Run: headless pygame with SDL's dummy video driver; simulated clock (each Clock.tick advances the game by its frame time, no real sleeping); random seed 0; keys injected as events and as key.get_pressed() state; no mouse input.
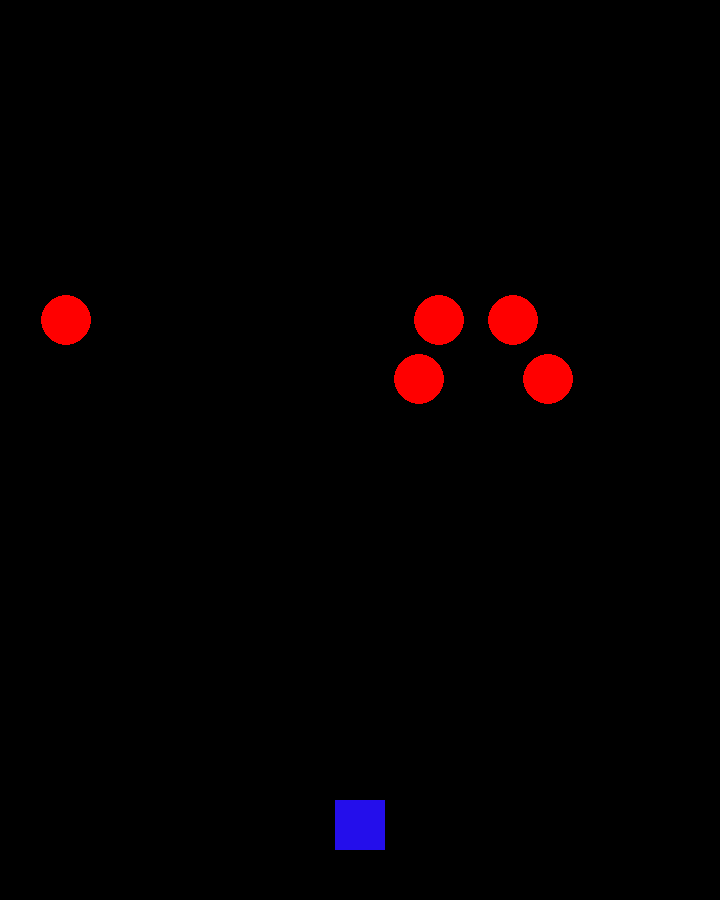
Frame 1 of 4 · flips 1–60 · no input
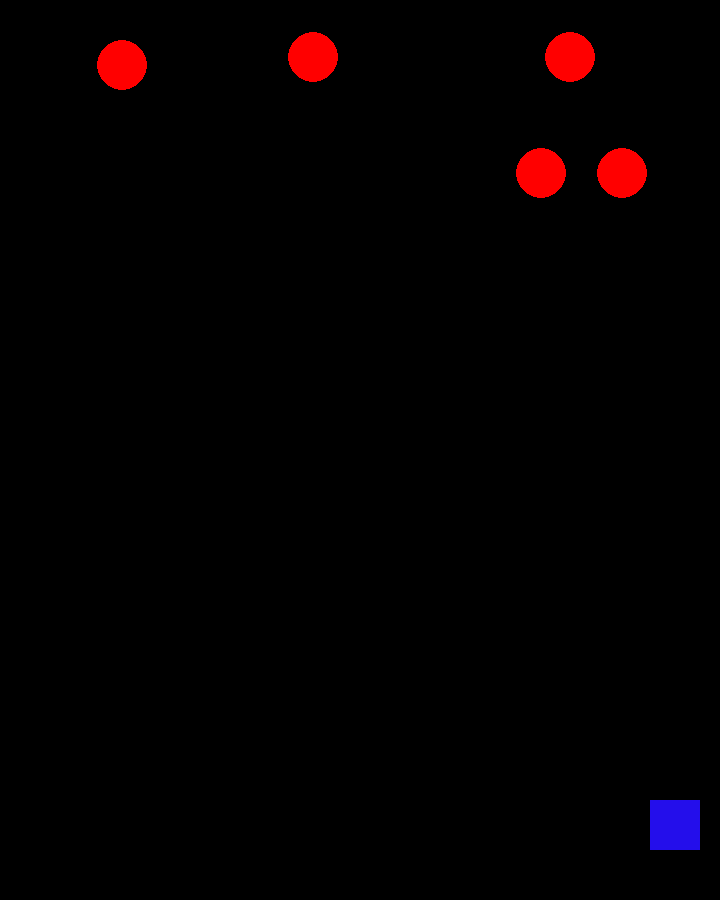
Frame 2 of 4 · flips 61–180 · tapped SPACE, RETURN · held RIGHT (→), D
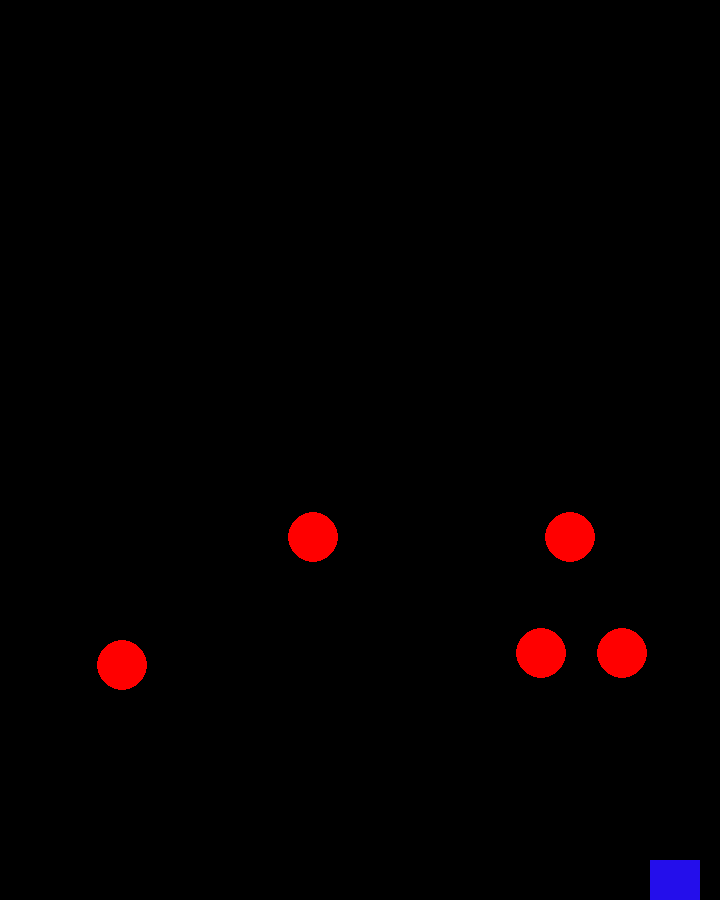
Frame 3 of 4 · flips 181–300 · held DOWN (↓), S
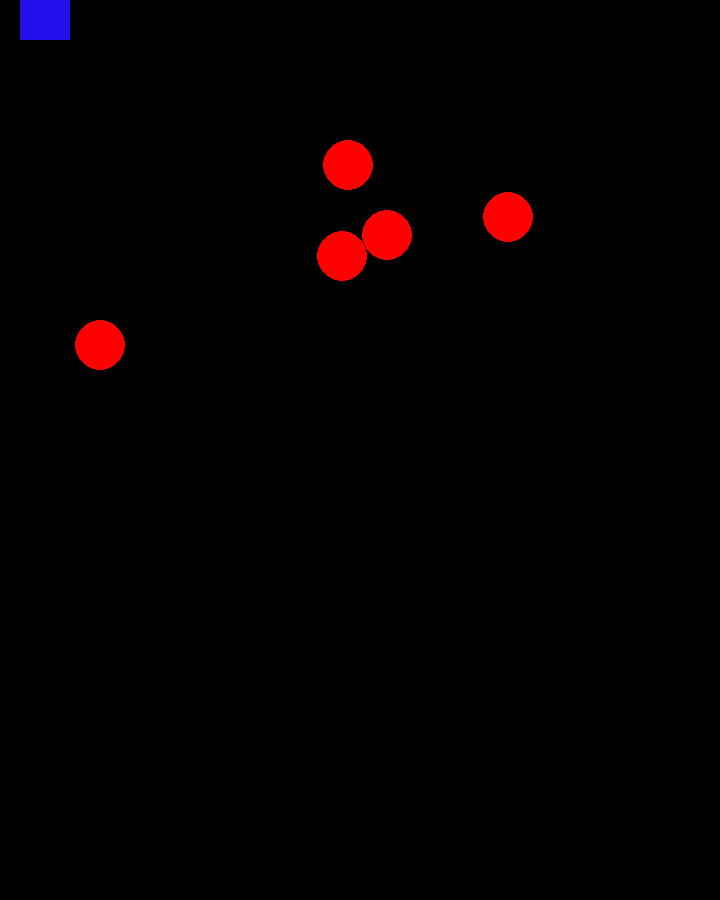
Frame 4 of 4 · flips 301–420 · held LEFT (←), A, UP (↑), W

The pygame program that drew these frames:

# Example file showing a basic pygame "game loop"
import pygame
from random import randint


# class for the enemies (which will be just circles)
class Enemy:
    def __init__(self, x, y, radius, speed):
        self.x = x
        self.y = y
        self.radius = radius
        self.speed = speed

    def getX(self):
        return self.x
    
    def getY(self):
        return self.y
    
    def getRadius(self):
        return self.radius
    
    def getSpeed(self):
        return self.speed


# pygame setup
pygame.init()
screen = pygame.display.set_mode((720, 900))
clock = pygame.time.Clock()
running = True
x_pos = 335
y_pos = 800
enemies = []

for i in range(0, 5):
    enemies.append(Enemy(randint(25, 695), 25, 25, randint(3, 6)))

while running:
    # poll for events
    # pygame.QUIT event means the user clicked X to close your window
    for event in pygame.event.get():
        if event.type == pygame.QUIT:
            running = False

    # fill the screen with a color to wipe away anything from last frame
    screen.fill("black")

    # DRAW ENEMIES
    for i in range(0, 5):
        if enemies[i].y > 875:
            enemies[i].y = 25
            enemies[i].x = randint(25, 695)
            enemies[i].speed = randint(3, 6)
        pygame.draw.circle(screen, "red", (enemies[i].getX(), enemies[i].getY()), enemies[i].getRadius())
        enemies[i].y += enemies[i].getSpeed()

    # RENDER YOUR GAME HERE
    ship = pygame.Rect(x_pos, y_pos, 50, 50)
    pygame.draw.rect(screen, (36, 14, 235), ship)

    keys = pygame.key.get_pressed()
    if keys[pygame.K_w] and y_pos > 0:
        y_pos -= 15 
    if keys[pygame.K_s] and y_pos < 850:
        y_pos += 15
    if keys[pygame.K_a] and x_pos > 25:
        x_pos -= 15 
    if keys[pygame.K_d] and x_pos < 645:
        x_pos += 15

    # flip() the display to put your work on screen
    pygame.display.flip()

    clock.tick(60)  # limits FPS to 60

pygame.quit()
